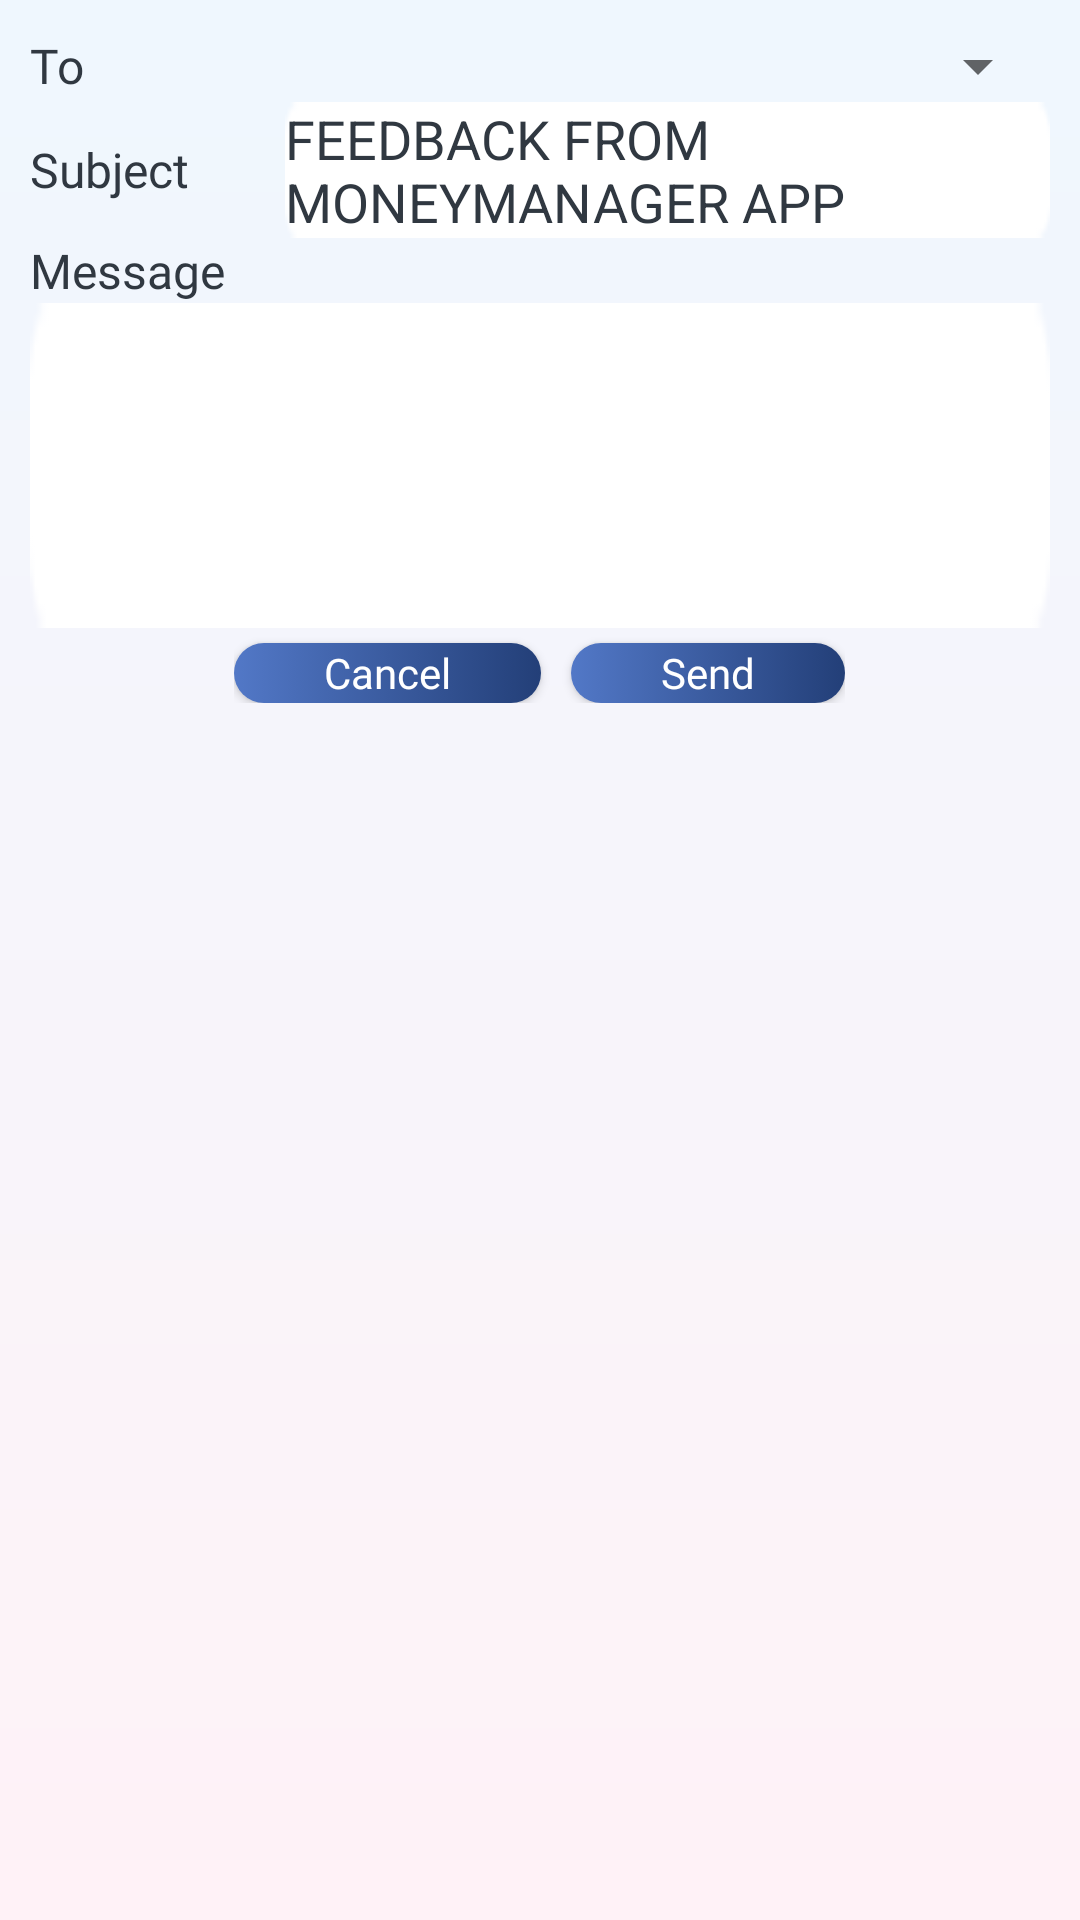

Produce the Android XML layout that renders to this screen, including the resource entries it uses.
<!-- AndroidManifest.xml: application theme Theme.Proj_MoneyManager -->
<!-- res/layout/dialog_mail.xml -->
<?xml version="1.0" encoding="utf-8"?>
<LinearLayout xmlns:android="http://schemas.android.com/apk/res/android"
    android:layout_width="match_parent"
    android:layout_height="match_parent"
    xmlns:app="http://schemas.android.com/apk/res-auto"
    android:background="@drawable/main_background"
    android:orientation="vertical"
    android:padding="10dp"
    >
        <LinearLayout
            android:layout_width="match_parent"
            android:layout_height="wrap_content"
                android:orientation="horizontal"
                android:weightSum="4">
        <TextView
            android:layout_width="0dp"
            android:layout_height="wrap_content"
            android:layout_weight="1"
            android:text="@string/To"
            android:fontFamily="@font/sf_pro_text_medium"
            android:textSize="16sp"
            android:textColor="@color/black_blue"
            android:layout_gravity="center_vertical"
            />
        <Spinner
            android:id="@id/spinner_to"
            android:layout_width="0dp"
            android:layout_height="wrap_content"
            android:layout_weight="3"
            android:gravity="left"
            android:layout_gravity="center"
            />
        </LinearLayout>
        <LinearLayout
            android:layout_width="match_parent"
            android:layout_height="wrap_content"
            android:orientation="horizontal"
            android:weightSum="4">
                <TextView
                    android:layout_width="0dp"
                    android:layout_height="wrap_content"
                    android:layout_weight="1"
                    android:text="@string/Subject"
                    android:fontFamily="@font/sf_pro_text_medium"
                    android:textSize="16sp"
                    android:layout_gravity="center_vertical"
                    android:textColor="@color/black_blue"
                    />
                <EditText
                    android:id="@+id/edittext_subject"
                    android:layout_width="0dp"
                    android:layout_height="wrap_content"
                    android:layout_weight="3"
                    android:text="FEEDBACK FROM MONEYMANAGER APP"
                    android:background="@drawable/edittext_income"
                    android:textColor="@color/black_blue"
                    android:autoSizeTextType="uniform"
                    />
        </LinearLayout>
        <LinearLayout
            android:layout_width="match_parent"
            android:layout_height="wrap_content"
                android:orientation="vertical">
        <TextView
            android:id="@+id/textview_message"
            android:layout_width="wrap_content"
            android:layout_height="wrap_content"
            android:text="@string/Message"
            android:fontFamily="@font/sf_pro_text_medium"
            android:textColor="@color/black_blue"
            android:textSize="16sp"
            android:layout_gravity="center_vertical"
            />
        <EditText
            android:id="@+id/edittext_message"
            android:layout_width="match_parent"
            android:layout_height="wrap_content"
            android:background="@drawable/edittext_income"
            android:inputType="textMultiLine"
                android:minLines="5"
                android:gravity="top|start"
            android:layout_gravity="center_vertical"

            />
        </LinearLayout>
        <LinearLayout
            android:layout_width="wrap_content"
            android:layout_height="wrap_content"
            android:orientation="horizontal"
            android:weightSum="2"
            android:layout_gravity="center"
            >
        <Button
            android:id="@+id/button_cancel"
            android:layout_width="match_parent"
            android:layout_height="20dp"
            android:layout_weight="1"
            style="@style/ButtonStyle"
            android:text="@string/Cancel"
            android:layout_marginTop="5dp"
            android:layout_marginRight="5dp"
            />
        <Button
            android:id="@+id/button_send"
            android:layout_width="match_parent"
            android:layout_height="20dp"
            android:layout_weight="1"
            style="@style/ButtonStyle"
            android:text="@string/Send"
            android:layout_marginTop="5dp"
            android:layout_marginLeft="5dp"
            />
        </LinearLayout>
</LinearLayout>
<!-- resources referenced by this layout -->
<resources>
  <color name="black_blue">#303841</color>
  <!-- drawable edittext_income: png bitmap (drawable, 295 bytes) -->
  <!-- drawable main_background (drawable) -->
  <?xml version="1.0" encoding="utf-8"?>
  <shape xmlns:android="http://schemas.android.com/apk/res/android">
      <gradient
          android:startColor="#FFF2F7"
          android:endColor="#EFF7FE"
          android:angle="90"
          />
  </shape>
  <string name="Cancel">Cancel</string>
  <string name="Message">Message</string>
  <string name="Send">Send</string>
  <string name="Subject">Subject</string>
  <string name="To">To</string>
  <style name="ButtonStyle" parent="Widget.AppCompat.Button">
          <item name="android:background">@drawable/custom_button_background</item>
          <item name="android:autoSizeTextType">uniform</item>
          <item name="android:fontFamily">@font/sf_pro_text_medium</item>
          <item name="android:textColor">@color/white</item>
          <item name="android:textAllCaps">false</item>
          <item name="android:paddingHorizontal">30dp</item>
          <item name="android:paddingVertical">-30dp</item>
          
      </style>
  <style name="Theme.Proj_MoneyManager" parent="Theme.AppCompat.Light.NoActionBar">
          
          <item name="colorPrimary">@color/purple_500</item>
          <item name="colorPrimaryVariant">@color/purple_700</item>
          <item name="colorOnPrimary">@color/white</item>
          
          <item name="colorSecondary">@color/teal_200</item>
          <item name="colorSecondaryVariant">@color/teal_700</item>
          <item name="colorOnSecondary">@color/black</item>
          
          <item name="android:statusBarColor">?attr/colorPrimaryVariant</item>
          
      </style>
  <!-- drawable custom_button_background (drawable) -->
  <selector xmlns:android="http://schemas.android.com/apk/res/android">
      
      <item android:state_pressed="true">
          <shape>
              <solid android:color="#7D8895" />
              <corners android:radius="8dp" />
          </shape>
      </item>
      
      <item>
          <shape>
              <solid android:color="@color/white" />
              <corners android:radius="10dp" />
              <gradient
                  android:startColor="#5278C7"
                  android:endColor="#233F78"
                  android:angle="360"
                  />
          </shape>
      </item>
  </selector>
  <color name="white">#FFFFFFFF</color>
  <color name="purple_500">#FF6200EE</color>
  <color name="purple_700">#FF3700B3</color>
  <color name="teal_200">#FF03DAC5</color>
  <color name="teal_700">#FF018786</color>
  <color name="black">#FF000000</color>
</resources>
